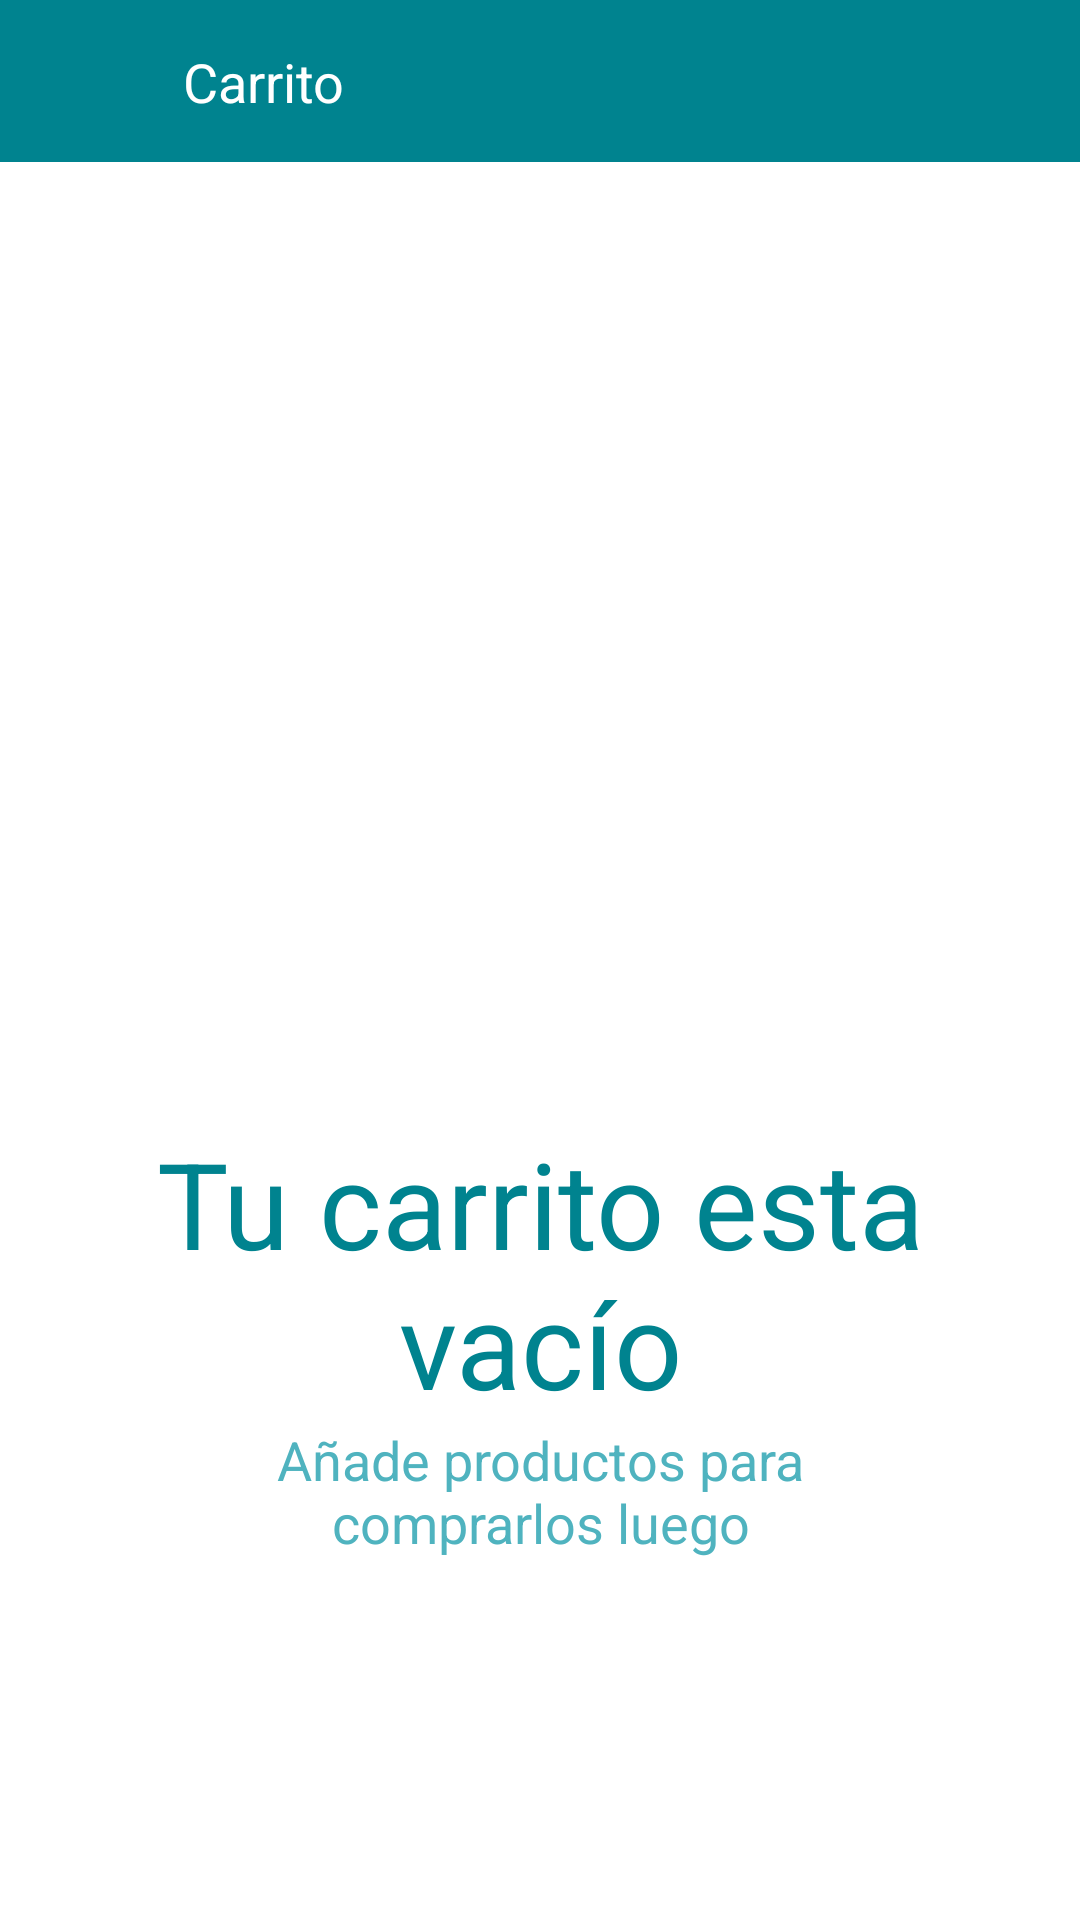

The Android layout XML behind this screen, and the referenced resources:
<!-- AndroidManifest.xml: application theme appTheme -->
<!-- res/layout/detalle_de_compra_carrito.xml -->
<?xml version="1.0" encoding="utf-8"?>
<androidx.drawerlayout.widget.DrawerLayout xmlns:android="http://schemas.android.com/apk/res/android"
    xmlns:app="http://schemas.android.com/apk/res-auto"
    android:layout_width="match_parent"
    android:layout_height="match_parent">

    <LinearLayout
        android:layout_width="match_parent"
        android:layout_height="match_parent"
        android:orientation="vertical">

        <androidx.constraintlayout.widget.ConstraintLayout
            android:id="@+id/layoutHederVender"
            android:layout_width="match_parent"
            android:layout_height="wrap_content"
            android:background="@color/primaryColor"
            android:paddingLeft="15dp"
            android:paddingTop="12dp"
            android:paddingRight="15dp"
            android:paddingBottom="12dp">

            <ImageView
                android:id="@+id/back"
                android:layout_width="30dp"
                android:layout_height="30dp"
                android:background="?android:attr/selectableItemBackground"
                android:contentDescription="@string/app_name"
                android:src="@drawable/ic_baseline_arrow_back_24"
                app:layout_constraintBottom_toBottomOf="parent"
                app:layout_constraintStart_toStartOf="parent"
                app:layout_constraintTop_toTopOf="parent"
                app:tint="@color/primaryTextColor" />

            <TextView
                android:id="@+id/venderHeader"
                android:layout_width="wrap_content"
                android:layout_height="wrap_content"
                android:layout_marginStart="16dp"
                android:backgroundTint="@color/white"
                android:text="Carrito"
                android:textColor="@color/primaryTextColor"
                android:textSize="18dp"
                app:layout_constraintBottom_toBottomOf="@id/back"
                app:layout_constraintStart_toEndOf="@+id/back"
                app:layout_constraintTop_toTopOf="@id/back" />

        </androidx.constraintlayout.widget.ConstraintLayout>


        <ViewSwitcher
            android:id="@+id/switcherCarro"
            android:layout_width="match_parent"
            android:layout_height="match_parent">

            <LinearLayout
                android:layout_width="match_parent"
                android:layout_height="match_parent"
                android:padding="45dp"
                android:orientation="vertical"
                android:gravity="center">
                <ImageView
                    android:layout_width="200dp"
                    android:layout_height="200dp"
                    android:src="@drawable/ic_baseline_shopping_cart_24"
                    app:tint="@color/black" />
                <TextView
                    android:layout_width="match_parent"
                    android:layout_height="wrap_content"
                    android:text="Tu carrito esta vacío"
                    android:textSize="40sp"
                    android:textAlignment="center"
                    android:textColor="@color/primaryColor"/>
                <TextView
                    android:layout_width="match_parent"
                    android:layout_height="wrap_content"
                    android:text="Añade productos para comprarlos luego"
                    android:textSize="18sp"
                    android:textAlignment="center"
                    android:textColor="@color/primaryLightColor"/>
            </LinearLayout>


            <LinearLayout
                android:layout_width="match_parent"
                android:layout_height="match_parent"
                android:orientation="vertical">

                <androidx.cardview.widget.CardView
                    android:layout_width="match_parent"
                    android:layout_height="wrap_content"
                    android:layout_margin="10dp"
                    android:backgroundTint="@color/grisClaro"
                    app:cardCornerRadius="5dp">

                    <LinearLayout
                        android:layout_width="match_parent"
                        android:layout_height="wrap_content"
                        android:orientation="vertical"
                        android:padding="12dp">

                        <TextView
                            android:layout_width="match_parent"
                            android:layout_height="wrap_content"
                            android:text="Domicilio"
                            android:textColor="@color/black"
                            android:textSize="16sp"
                            android:textStyle="bold" />

                        <Space
                            android:layout_width="match_parent"
                            android:layout_height="10dp" />

                        <TextView
                            android:id="@+id/direccionCarrito"
                            android:layout_width="match_parent"
                            android:layout_height="wrap_content"
                            android:text="Dirección completa usuario"
                            android:textColor="@color/black" />
                    </LinearLayout>
                </androidx.cardview.widget.CardView>


                <androidx.recyclerview.widget.RecyclerView
                    android:id="@+id/productosCarrito"
                    android:layout_width="match_parent"
                    android:layout_height="0dp"
                    android:layout_weight="1"
                    android:overScrollMode="never"
                    android:scrollbars="none">


                </androidx.recyclerview.widget.RecyclerView>


                <LinearLayout
                    android:layout_width="match_parent"
                    android:layout_height="wrap_content"
                    android:background="@color/verdeDinero"
                    android:orientation="vertical">

                    <View
                        android:layout_width="match_parent"
                        android:layout_height="1dp"
                        android:background="@color/grisClaro" />

                    <LinearLayout
                        android:layout_width="match_parent"
                        android:layout_height="wrap_content"
                        android:background="@color/white"
                        android:orientation="horizontal"
                        android:padding="10dp">

                        <TextView
                            android:id="@+id/regionCarrito"
                            android:layout_width="0dp"
                            android:layout_height="wrap_content"
                            android:layout_weight="1"
                            android:text="Envío a REGIÓN"
                            android:textSize="15sp" />

                        <TextView
                            android:id="@+id/costoEnvioCarrito"
                            android:layout_width="0dp"
                            android:layout_height="wrap_content"
                            android:layout_weight="1"
                            android:text="$ DINERO"
                            android:textAlignment="textEnd"
                            android:textColor="@color/black"
                            android:textSize="15sp" />
                    </LinearLayout>

                    <LinearLayout
                        android:layout_width="match_parent"
                        android:layout_height="wrap_content"
                        android:background="@color/grisClaro"
                        android:orientation="horizontal"
                        android:padding="10dp">

                        <TextView
                            android:layout_width="0dp"
                            android:layout_height="wrap_content"
                            android:layout_weight="1"
                            android:text="Pagas"
                            android:textSize="18sp" />

                        <TextView
                            android:id="@+id/costoTotalCarrito"
                            android:layout_width="wrap_content"
                            android:layout_height="wrap_content"
                            android:drawableStart="@drawable/ic_baseline_attach_money_24"
                            android:gravity="center_vertical"
                            android:text="DINERO"
                            android:textColor="@color/black"
                            android:textSize="18sp" />
                    </LinearLayout>


                    <LinearLayout
                        android:layout_width="match_parent"
                        android:layout_height="wrap_content"
                        android:paddingStart="10dp"
                        android:paddingTop="5dp"
                        android:paddingEnd="10dp"
                        android:paddingBottom="5dp">

                        <Button
                            android:id="@+id/botonComprarCarrito"
                            android:layout_width="match_parent"
                            android:layout_height="wrap_content"
                            android:backgroundTint="@color/primaryColor"
                            android:text="Realizar compra"
                            android:textAllCaps="false" />
                    </LinearLayout>


                </LinearLayout>
            </LinearLayout>
        </ViewSwitcher>
    </LinearLayout>
</androidx.drawerlayout.widget.DrawerLayout>
<!-- resources referenced by this layout -->
<resources>
  <color name="black">#FF000000</color>
  <color name="grisClaro">#EAEAEA</color>
  <color name="primaryColor">#00838f</color>
  <color name="primaryLightColor">#4fb3bf</color>
  <color name="primaryTextColor">#ffffff</color>
  <color name="verdeDinero">#1eccac</color>
  <color name="white">#FFFFFFFF</color>
  <!-- drawable ic_baseline_attach_money_24 (drawable) -->
  <vector xmlns:android="http://schemas.android.com/apk/res/android"
      android:width="16dp"
      android:height="16dp"
      android:viewportWidth="20"
      android:viewportHeight="20"
      android:tint="@color/black">
    <path
        android:fillColor="@android:color/white"
        android:pathData="M11.8,10.9c-2.27,-0.59 -3,-1.2 -3,-2.15 0,-1.09 1.01,-1.85 2.7,-1.85 1.78,0 2.44,0.85 2.5,2.1h2.21c-0.07,-1.72 -1.12,-3.3 -3.21,-3.81V3h-3v2.16c-1.94,0.42 -3.5,1.68 -3.5,3.61 0,2.31 1.91,3.46 4.7,4.13 2.5,0.6 3,1.48 3,2.41 0,0.69 -0.49,1.79 -2.7,1.79 -2.06,0 -2.87,-0.92 -2.98,-2.1h-2.2c0.12,2.19 1.76,3.42 3.68,3.83V21h3v-2.15c1.95,-0.37 3.5,-1.5 3.5,-3.55 0,-2.84 -2.43,-3.81 -4.7,-4.4z"/>
  </vector>
  <!-- drawable ic_baseline_shopping_cart_24 (drawable) -->
  <vector xmlns:android="http://schemas.android.com/apk/res/android"
      android:width="24dp"
      android:height="24dp"
      android:viewportWidth="480"
      android:viewportHeight="480"
      android:tint="?attr/colorControlNormal">
    <path
        android:fillColor="@android:color/white"
        android:pathData="M444.274,93.36c-2.558-3.666-6.674-5.932-11.145-6.123L155.942,75.289c-7.953-0.348-14.599,5.792-14.939,13.708
  		c-0.338,7.913,5.792,14.599,13.707,14.939l258.421,11.14L362.32,273.61H136.205L95.354,51.179
  		c-0.898-4.875-4.245-8.942-8.861-10.753L19.586,14.141c-7.374-2.887-15.695,0.735-18.591,8.1c-2.891,7.369,0.73,15.695,8.1,18.591
  		l59.491,23.371l41.572,226.335c1.253,6.804,7.183,11.746,14.104,11.746h6.896l-15.747,43.74c-1.318,3.664-0.775,7.733,1.468,10.916
  		c2.24,3.184,5.883,5.078,9.772,5.078h11.045c-6.844,7.617-11.045,17.646-11.045,28.675c0,23.718,19.299,43.012,43.012,43.012
  		s43.012-19.294,43.012-43.012c0-11.028-4.201-21.058-11.044-28.675h93.777c-6.847,7.617-11.047,17.646-11.047,28.675
  		c0,23.718,19.294,43.012,43.012,43.012c23.719,0,43.012-19.294,43.012-43.012c0-11.028-4.2-21.058-11.042-28.675h13.432
  		c6.6,0,11.948-5.349,11.948-11.947c0-6.6-5.349-11.948-11.948-11.948H143.651l12.902-35.843h216.221
  		c6.235,0,11.752-4.028,13.651-9.96l59.739-186.387C447.536,101.679,446.832,97.028,444.274,93.36z M169.664,409.814
  		c-10.543,0-19.117-8.573-19.117-19.116s8.574-19.117,19.117-19.117s19.116,8.574,19.116,19.117S180.207,409.814,169.664,409.814z
  		 M327.373,409.814c-10.543,0-19.116-8.573-19.116-19.116s8.573-19.117,19.116-19.117s19.116,8.574,19.116,19.117
  		S337.916,409.814,327.373,409.814z"
        />
  </vector>
  <string name="app_name">Easy Shop</string>
  <style name="appTheme" parent="Theme.MaterialComponents.Light.NoActionBar">
          
          <item name="colorPrimary">@color/black</item>
          <item name="colorPrimaryVariant">@color/black</item>
          <item name="colorOnPrimary">@color/white</item>
          
          <item name="colorSecondary">@color/teal_200</item>
          <item name="colorSecondaryVariant">@color/teal_700</item>
          <item name="colorOnSecondary">@color/black</item>
          
          <item name="android:statusBarColor" tools:targetApi="l">?attr/colorPrimaryVariant</item>
          
      </style>
  <color name="teal_200">#FF03DAC5</color>
  <color name="teal_700">#FF018786</color>
</resources>
